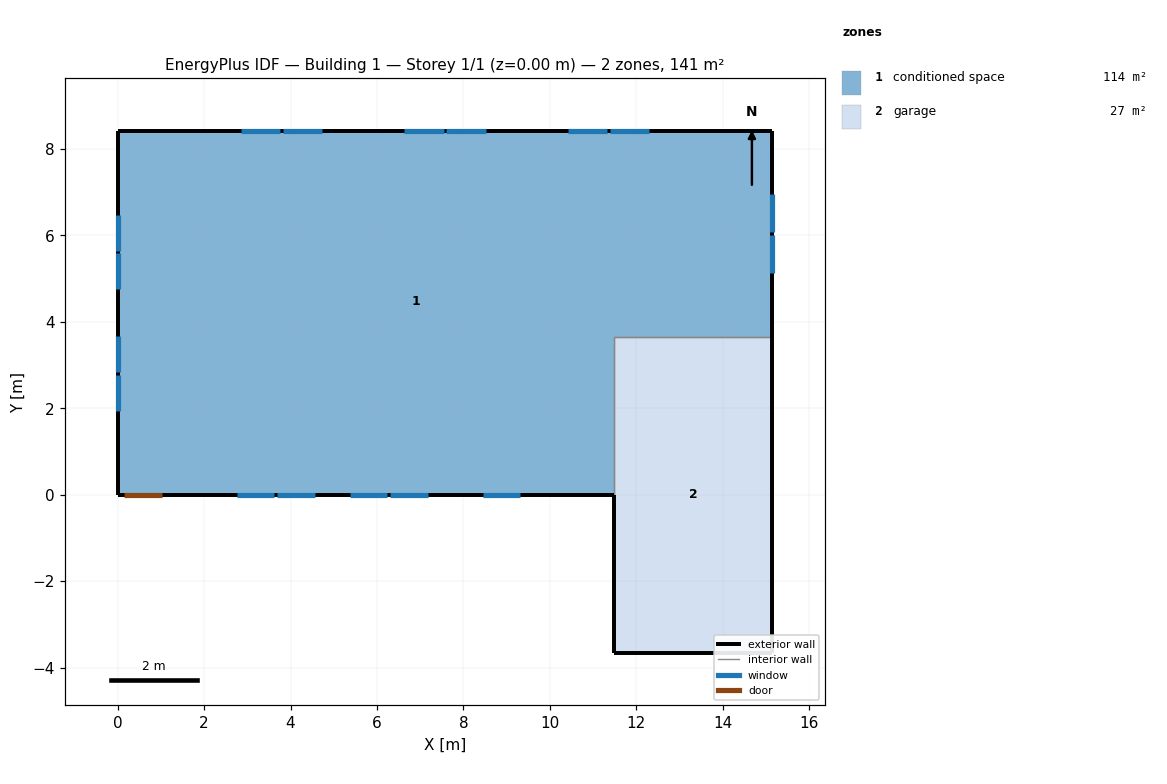
=== STOREY PLAN SPEC (per zone: floor XY polygon, exterior-wall plan segments, windows/doors) ===
zone 1: conditioned space  (114.1 m²)
  floor: (0.00, 0.00) (0.00, 8.42) (15.15, 8.42) (15.15, 3.66) (11.49, 3.66) (11.49, 0.00)
  exterior wall: (15.15, 8.42) – (15.15, 3.66)  [4.8 m]
    window: (15.15, 5.12) – (15.15, 6.01)  [1.0 m²]
    window: (15.15, 6.07) – (15.15, 6.95)  [1.0 m²]
  exterior wall: (11.49, 0.00) – (1.05, 0.00)  [10.4 m]
    window: (2.76, 0.00) – (3.63, 0.00)  [1.0 m²]
    window: (3.69, 0.00) – (4.56, 0.00)  [1.0 m²]
    window: (5.37, 0.00) – (6.24, 0.00)  [1.0 m²]
    window: (6.30, 0.00) – (7.17, 0.00)  [1.0 m²]
    window: (8.44, 0.00) – (9.31, 0.00)  [1.0 m²]
  exterior wall: (1.05, 0.00) – (0.13, 0.00)  [0.9 m]
    door: (0.15, 0.00) – (1.02, 0.00)  [1.9 m²]
  exterior wall: (0.13, 0.00) – (0.00, 0.00)  [0.1 m]
  exterior wall: (0.00, 0.00) – (0.00, 8.42)  [8.4 m]
    window: (0.00, 6.47) – (0.00, 5.64)  [0.9 m²]
    window: (0.00, 5.58) – (0.00, 4.75)  [0.9 m²]
    window: (0.00, 3.67) – (0.00, 2.84)  [0.9 m²]
    window: (0.00, 2.77) – (0.00, 1.94)  [0.9 m²]
  exterior wall: (0.00, 8.42) – (15.15, 8.42)  [15.1 m]
    window: (12.30, 8.42) – (11.39, 8.42)  [1.1 m²]
    window: (11.33, 8.42) – (10.42, 8.42)  [1.1 m²]
    window: (8.52, 8.42) – (7.60, 8.42)  [1.1 m²]
    window: (7.54, 8.42) – (6.63, 8.42)  [1.1 m²]
    window: (4.73, 8.42) – (3.82, 8.42)  [1.1 m²]
    window: (3.76, 8.42) – (2.84, 8.42)  [1.1 m²]
  interior walls: 2
zone 2: garage  (26.8 m²)
  floor: (11.49, -3.66) (11.49, 3.66) (15.15, 3.66) (15.15, -3.66)
  exterior wall: (11.49, 0.00) – (11.49, -3.66)  [3.7 m]
  exterior wall: (15.15, 3.66) – (15.15, -3.66)  [7.3 m]
  exterior wall: (15.15, -3.66) – (11.49, -3.66)  [3.7 m]
  interior walls: 2

=== DERIVED (storey summary) ===
Building: Building 1
Storey: 1 of 1  (floor level z = 0.00 m)
Storey gross floor area: 140.8 m²
Zones on this storey: 2
  - conditioned space: floor 114.1 m²; exterior wall 39.8 m (97.1 m²); 17 window(s) 17.5 m²; WWR 18.0%; 1 door(s)
  - garage: floor 26.8 m²; exterior wall 14.6 m (35.7 m²); WWR 0.0%
Zone adjacency (shared interzone walls):
  - conditioned space ↔ garage